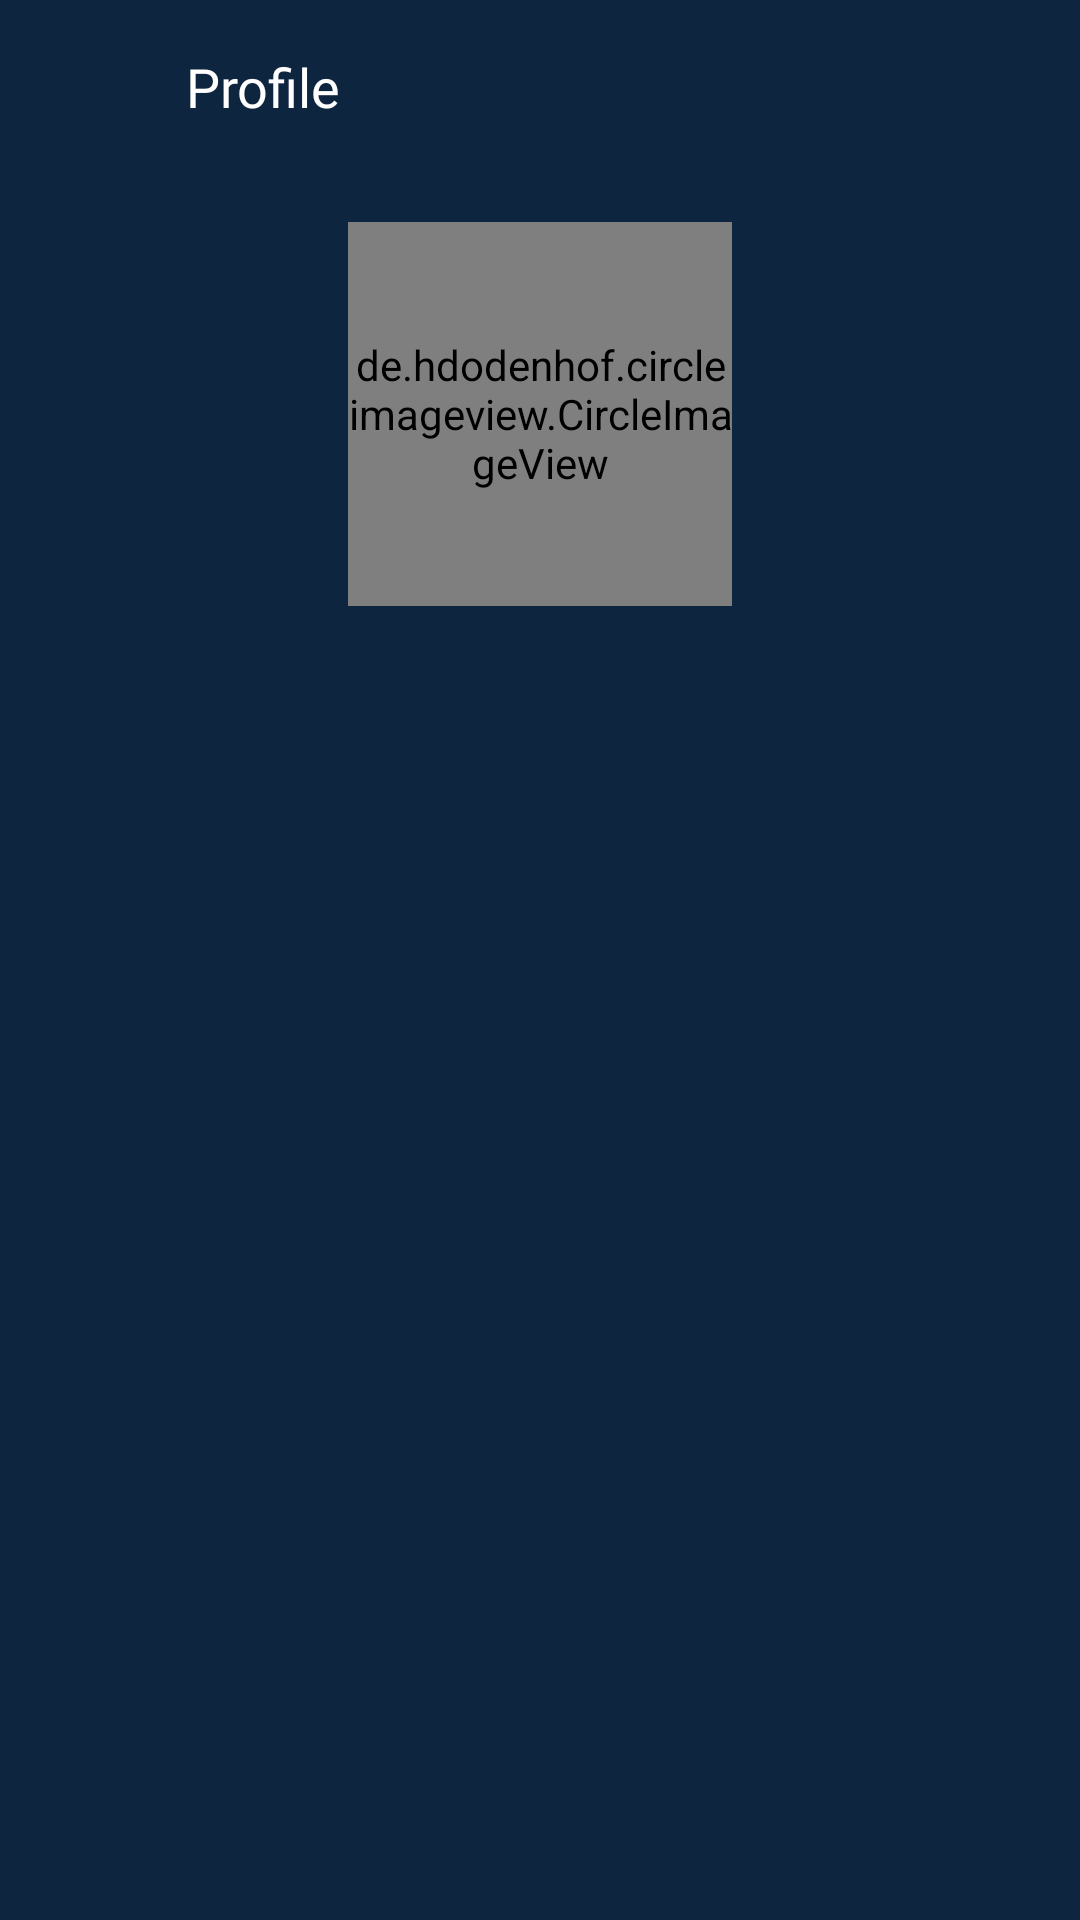

Here is an Android app screen rendered from its layout file. Give the layout XML and the strings, colors and styles it references.
<!-- AndroidManifest.xml: application theme Theme.Synrgy -->
<!-- res/layout/activity_user.xml -->
<?xml version="1.0" encoding="utf-8"?>
<androidx.appcompat.widget.LinearLayoutCompat
    xmlns:android="http://schemas.android.com/apk/res/android"
    xmlns:app="http://schemas.android.com/apk/res-auto"
    xmlns:tools="http://schemas.android.com/tools"
    android:layout_width="match_parent"
    android:layout_height="match_parent"
    android:orientation="vertical"
    android:gravity="center_horizontal"
    android:background="@color/colorPrimary"
    tools:context=".presentation.user.UserActivity">

    <androidx.appcompat.widget.LinearLayoutCompat
        android:layout_width="match_parent"
        android:layout_height="wrap_content"
        android:paddingHorizontal="16dp"
        android:paddingVertical="12dp"
        android:gravity="center_vertical">

        <androidx.appcompat.widget.AppCompatImageView
            android:id="@+id/ivBack"
            android:layout_width="34dp"
            android:layout_height="34dp"
            android:src="@drawable/ic_chevron_left"
            app:tint="@color/colorWhite"
            android:padding="6dp"
            android:background="?selectableItemBackground"/>

        <com.google.android.material.textview.MaterialTextView
            android:layout_width="0dp"
            android:layout_height="wrap_content"
            android:layout_weight="1"
            android:text="Profile"
            android:layout_marginStart="12dp"
            style="@style/MaterialTextView.Medium"
            android:textSize="18sp"/>

        <androidx.appcompat.widget.AppCompatImageView
            android:id="@+id/ivLogout"
            android:layout_width="34dp"
            android:layout_height="34dp"
            android:src="@drawable/ic_logout"
            app:tint="@color/colorWhite"
            android:padding="8dp"
            android:background="?selectableItemBackground"/>
    </androidx.appcompat.widget.LinearLayoutCompat>

    <de.hdodenhof.circleimageview.CircleImageView
        android:id="@+id/ivProfile"
        android:layout_width="128dp"
        android:layout_height="128dp"
        android:src="@drawable/img_logo"
        android:layout_marginTop="16dp"/>

    <com.google.android.material.textview.MaterialTextView
        android:id="@+id/tvName"
        android:layout_width="wrap_content"
        android:layout_height="wrap_content"
        tools:text="Wahid"
        android:layout_marginTop="16dp"
        style="@style/MaterialTextView.Medium"
        android:textSize="16sp"/>
</androidx.appcompat.widget.LinearLayoutCompat>
<!-- resources referenced by this layout -->
<resources>
  <color name="colorPrimary">#0d253f</color>
  <color name="colorWhite">#FFFFFF</color>
  <style name="MaterialTextView.Medium">
          <item name="android:fontFamily">@font/poppins_medium</item>
      </style>
  <style name="Theme.Synrgy" parent="Base.Theme.Synrgy" />
  <style name="Base.Theme.Synrgy" parent="Theme.Material3.DayNight.NoActionBar">
          <item name="android:statusBarColor">@color/colorPrimary</item>
          
          
      </style>
</resources>
